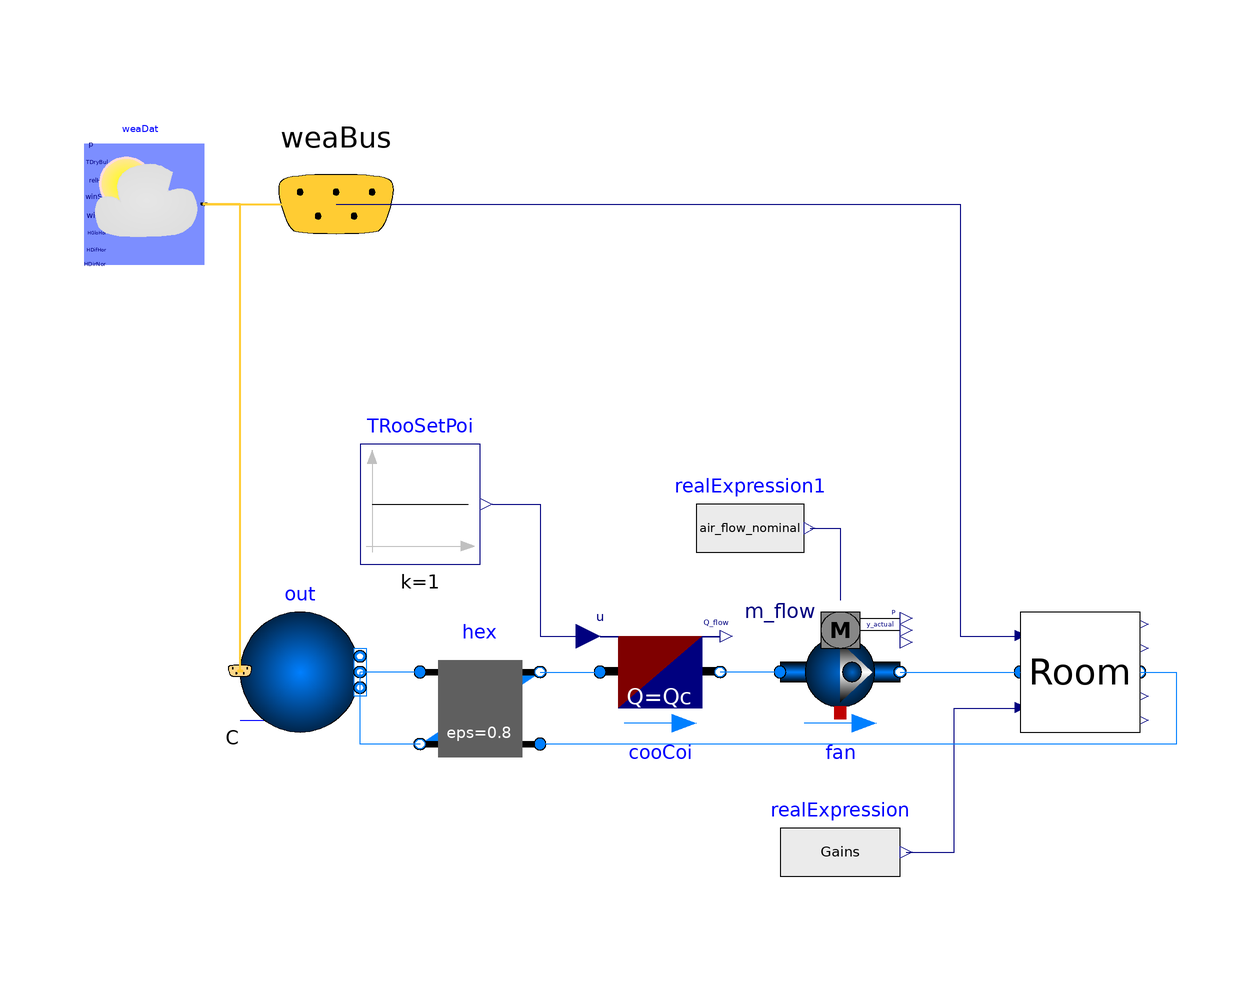

Above is the diagram view of the following Modelica model: its components placed by their Placement annotations and its connect equations drawn as lines.

model Cooling
      parameter Modelica.Units.SI.Volume V_room = 6 * 10 * 3;
      parameter Modelica.Units.SI.Temperature Tamb = 30 + 273.15, Tset = 24 + 273.15, Tsup = 18 + 273.15 "Design temperatures";
      parameter Modelica.Units.SI.HeatFlowRate Qint = 1000;
      parameter Modelica.Units.SI.HeatFlowRate Qr = (-Qint) - 10000 / 30 * (30 - 24) "Cooling load of the room";
      parameter Modelica.Units.SI.MassFlowRate air_flow_nominal = 1.3 * Qr / 1006 / (18 - 24);
      parameter Modelica.Units.SI.HeatFlowRate Qconv = air_flow_nominal * 1006 * (18 - 2 - 25.2);
      parameter Modelica.Units.SI.HeatFlowRate Qsen = Qr + Qconv;
      //Qconv = Uin - Uout = cp*m_in*T_in - cp*m_out*T_out
      parameter Modelica.Units.SI.HeatFlowRate Qc = 4 * Qsen;
      parameter Modelica.Units.SI.Power Gains = 1000;
      replaceable package Air = Buildings.Media.Air;
      Day2.Components.SimpleRoom Room annotation(
        Placement(visible = true, transformation(extent = {{70, -10}, {90, 10}}, rotation = 0)));
      Modelica.Blocks.Sources.RealExpression realExpression(y = Gains) annotation(
        Placement(visible = true, transformation(extent = {{30, -40}, {50, -20}}, rotation = 0)));
      Buildings.BoundaryConditions.WeatherData.ReaderTMY3 weaDat(filNam = ModelicaServices.ExternalReferences.loadResource("modelica://Buildings/Resources/weatherdata/USA_IL_Chicago-OHare.Intl.AP.725300_TMY3.mos"), pAtmSou = Buildings.BoundaryConditions.Types.DataSource.Parameter, TDryBulSou = Buildings.BoundaryConditions.Types.DataSource.Parameter, TDryBul = 303.15) annotation(
        Placement(visible = true, transformation(extent = {{-86, 68}, {-66, 88}}, rotation = 0)));
      Buildings.BoundaryConditions.WeatherData.Bus weaBus annotation(
        Placement(visible = true, transformation(extent = {{-64, 58}, {-24, 98}}, rotation = 0), iconTransformation(extent = {{-148, 4}, {-128, 24}}, rotation = 0)));
      Buildings.Fluid.Sources.Outside out(redeclare package Medium = Air, nPorts = 2) annotation(
        Placement(visible = true, transformation(extent = {{-60, -10}, {-40, 10}}, rotation = 0)));
      Buildings.Fluid.Movers.FlowControlled_m_flow fan(redeclare package Medium = Air, energyDynamics = Modelica.Fluid.Types.Dynamics.SteadyState, m_flow_nominal = V_room / 600) annotation(
        Placement(visible = true, transformation(origin = {40, 0}, extent = {{-10, -10}, {10, 10}}, rotation = 0)));
      Modelica.Blocks.Sources.RealExpression realExpression1(y = air_flow_nominal) annotation(
        Placement(visible = true, transformation(origin = {25, 24}, extent = {{-9, -10}, {9, 10}}, rotation = 0)));
      Buildings.Fluid.HeatExchangers.ConstantEffectiveness hex(redeclare package Medium1 = Air, redeclare package Medium2 = Air, dp1_nominal = 200, dp2_nominal = 200, m1_flow_nominal = V_room / 600, m2_flow_nominal = V_room / 600) annotation(
        Placement(visible = true, transformation(extent = {{-30, -16}, {-10, 4}}, rotation = 0)));
      Buildings.Controls.OBC.CDL.Continuous.Sources.Constant TRooSetPoi(k = 1) annotation(
        Placement(visible = true, transformation(extent = {{-40, 18}, {-20, 38}}, rotation = 0)));
      Buildings.Fluid.HeatExchangers.HeaterCooler_u cooCoi(redeclare package Medium = Air, Q_flow_nominal = Qc, m_flow_nominal = air_flow_nominal) annotation(
        Placement(visible = true, transformation(origin = {10, 0}, extent = {{10, 10}, {-10, -10}}, rotation = 180)));
    equation
      connect(weaDat.weaBus, weaBus) annotation(
        Line(points = {{-66, 78}, {-44, 78}}, color = {255, 204, 51}, thickness = 0.5));
      connect(out.weaBus, weaDat.weaBus) annotation(
        Line(points = {{-60, 0}, {-60, 78}, {-66, 78}}, color = {255, 204, 51}, thickness = 0.5));
      connect(fan.port_b, Room.port_a) annotation(
        Line(points = {{50, 0}, {70, 0}}, color = {0, 127, 255}));
      connect(realExpression1.y, fan.m_flow_in) annotation(
        Line(points = {{35, 24}, {40, 24}, {40, 12}}, color = {0, 0, 127}));
      connect(weaBus.TDryBul, Room.Tamb) annotation(
        Line(points = {{-44, 78}, {60, 78}, {60, 6}, {70, 6}}, color = {0, 0, 127}));
      connect(realExpression.y, Room.Gains) annotation(
        Line(points = {{51, -30}, {59, -30}, {59, -6}, {69, -6}}, color = {0, 0, 127}));
      connect(hex.port_a1, out.ports[1]) annotation(
        Line(points = {{-30, 0}, {-40, 0}}, color = {0, 127, 255}));
      connect(hex.port_b2, out.ports[2]) annotation(
        Line(points = {{-30, -12}, {-40, -12}, {-40, 0}}, color = {0, 127, 255}));
      connect(Room.port_b, hex.port_a2) annotation(
        Line(points = {{90, 0}, {96, 0}, {96, -12}, {-10, -12}}, color = {0, 127, 255}));
//Documentation(Buildings.Examples.Tutorial.SpaceCooling)
      connect(fan.port_a, cooCoi.port_b) annotation(
        Line(points = {{30, 0}, {20, 0}}, color = {0, 127, 255}));
      connect(hex.port_b1, cooCoi.port_a) annotation(
        Line(points = {{-10, 0}, {0, 0}}, color = {0, 127, 255}));
  connect(TRooSetPoi.y, cooCoi.u) annotation(
        Line(points = {{-18, 28}, {-10, 28}, {-10, 6}, {-2, 6}}, color = {0, 0, 127}));
      annotation(
        Icon(coordinateSystem(preserveAspectRatio = false)),
        Diagram(coordinateSystem(preserveAspectRatio = false)));
    end Cooling;